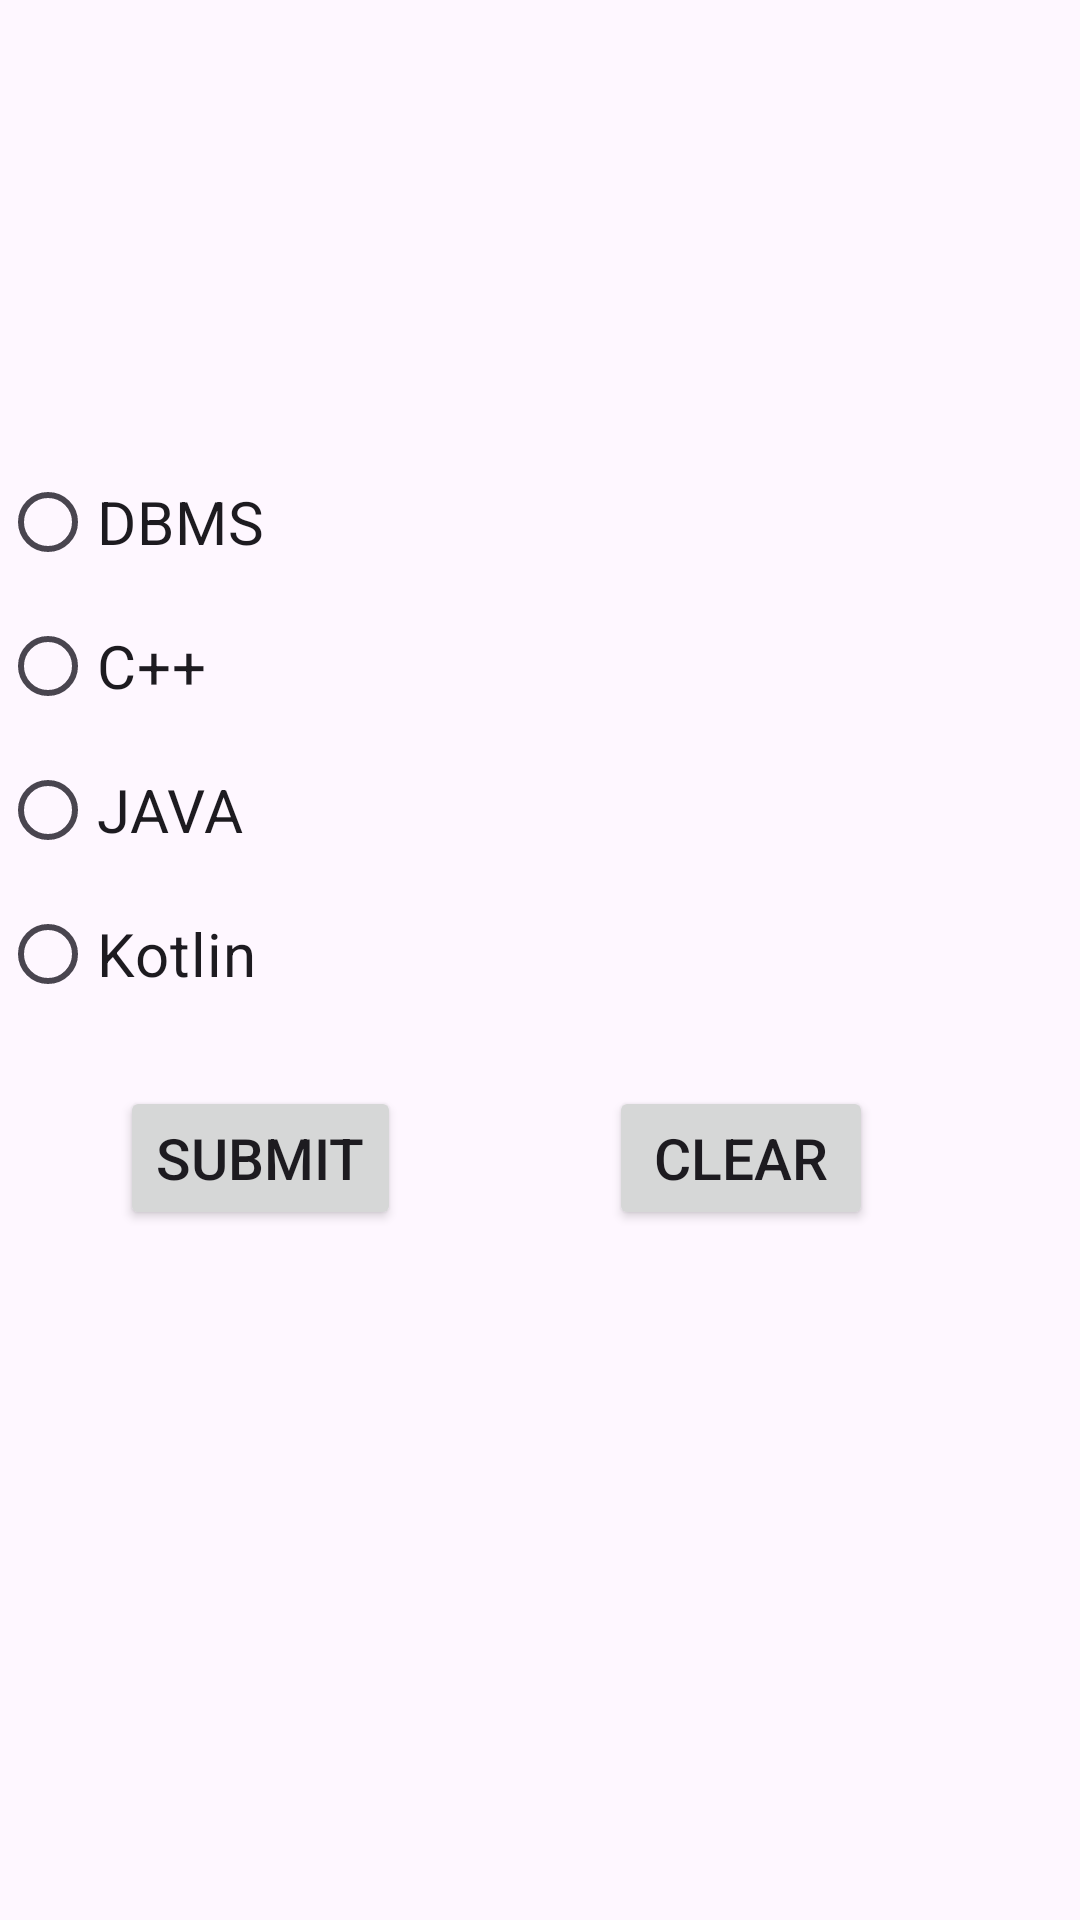

Reconstruct the res/layout file that produces this screen, plus the resources it refers to.
<!-- AndroidManifest.xml: application theme Material.Theme.CSE324 -->
<!-- res/layout/activity_radio_btn.xml -->
<?xml version="1.0" encoding="utf-8"?>
<androidx.constraintlayout.widget.ConstraintLayout xmlns:android="http://schemas.android.com/apk/res/android"
    xmlns:app="http://schemas.android.com/apk/res-auto"
    xmlns:tools="http://schemas.android.com/tools"
    android:layout_width="match_parent"
    android:layout_height="match_parent"
    tools:context=".ETPpractice.RadioBtn">

    <RadioGroup
        android:layout_width="match_parent"
        android:layout_height="wrap_content"
        android:layout_marginTop="150dp"
        app:layout_constraintTop_toTopOf="parent"
        app:layout_constraintStart_toStartOf="parent"
        android:id="@+id/RG">
        
        <RadioButton
            android:layout_width="match_parent"
            android:layout_height="wrap_content"
            android:id="@+id/RB1"
            android:text="DBMS"
            android:textSize="20sp"/>
        <RadioButton
            android:layout_width="match_parent"
            android:layout_height="wrap_content"
            android:id="@+id/RB2"
            android:text="C++"
            android:textSize="20sp"/>
        <RadioButton
            android:layout_width="match_parent"
            android:layout_height="wrap_content"
            android:id="@+id/RB3"
            android:text="JAVA"
            android:textSize="20sp"/>
        <RadioButton
            android:layout_width="match_parent"
            android:layout_height="wrap_content"
            android:id="@+id/RB4"
            android:text="Kotlin"
            android:textSize="20sp"/>
    </RadioGroup>

    <Button
        android:id="@+id/submitBtn"
        android:layout_width="wrap_content"
        android:layout_height="wrap_content"
        android:text="submit"
        android:textSize="19sp"
        app:layout_constraintTop_toBottomOf="@+id/RG"
        app:layout_constraintStart_toStartOf="parent"
        android:layout_marginStart="40dp"
        android:layout_marginTop="20dp"/>

    <Button
        android:id="@+id/clearBtn"
        android:layout_width="wrap_content"
        android:layout_height="wrap_content"
        android:textSize="19sp"
        app:layout_constraintStart_toEndOf="@+id/submitBtn"
        app:layout_constraintTop_toTopOf="@+id/submitBtn"
        app:layout_constraintEnd_toEndOf="parent"
        android:text="Clear"/>
</androidx.constraintlayout.widget.ConstraintLayout>
<!-- resources referenced by this layout -->
<resources>
  <style name="Material.Theme.CSE324" parent="Base.Theme.CSE324" />
  <style name="Base.Theme.CSE324" parent="Theme.Material3.DayNight.NoActionBar">
  
  
  
      </style>
</resources>
